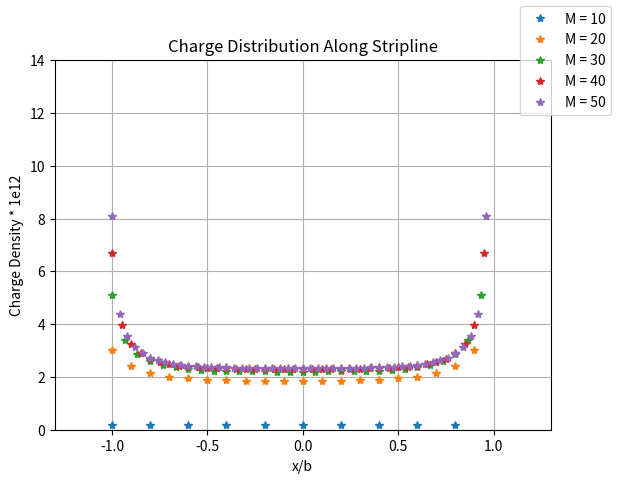

Write the Python code that produced this figure.
from numpy import pi, sinh, arange, mod, zeros, ones, exp, shape, linalg, sqrt, median, average
import matplotlib.pyplot as plt

# Definitions
mu0 = 4*pi*(10**-7) 
eps0 = 8.854*(10**-12)
epsr = 1

b = 15 # Mil
w = 30 # mil

# Plot Charge Distribution
fig, ax = plt.subplots()

# N=[5,10,15,20,30,40]
M=[10, 20, 30, 40, 50]#,10,15,20,30,40]
N = 30
labels = []
for MM in M:
    labels.append("M = %s" % str(MM))
    # Best Val seems to be 45
    hx = w/MM

    m = arange(1,MM+1,1)
    n = arange(1,N+1,2) # n = arange(1,N+1,2)
    xm = -w/2 + hx*(m-0.5)
    xp = -w/2 + hx*(m-0.5)

    # Summation of N terms 
    Ipm = zeros((MM,MM))
    for pp in range(MM):
        for mm in range(MM):
            Ipm[pp,mm] = (1/(pi*eps0*epsr))*(2*b/pi)*sum((1/n**2)*exp(-n*pi*abs(xp[pp]-xm[mm])/b)*sinh(((n*pi)/(2*b))*hx))
    
    # Solve Step
    V = ones((MM))
    Ipm = linalg.inv(Ipm)
    alpha = Ipm.dot(V)

    # Calculation of characteristic impedance
    Z0 = sqrt(mu0*eps0*epsr)/sum(alpha)

    # Plot Charge Density
    ax.plot(arange(-w/2,w/2,hx)/b, alpha*1e12,'*')
    ax.set_title("Charge Distribution Along Stripline")
    ax.grid(True)
    ax.set_ylim(0,14)
    # ax.set_xlim(-0.8,0.8)
    ax.set_xlim(-w/(2*b)-hx/2,w/(2*b)+hx/2)
    ax.set_xlabel("x/b")
    ax.set_ylabel("Charge Density * 1e12")
    print("#######################################")
    print("M = %s" % str(MM))
    print("Z0 = %s" % Z0)
    print("Median C0 = %s" % str(average(median(alpha))))
    print("Avg. C0 = %s" % str(average(alpha)))
fig.legend(labels)
plt.show()

# Show C0
print(alpha)